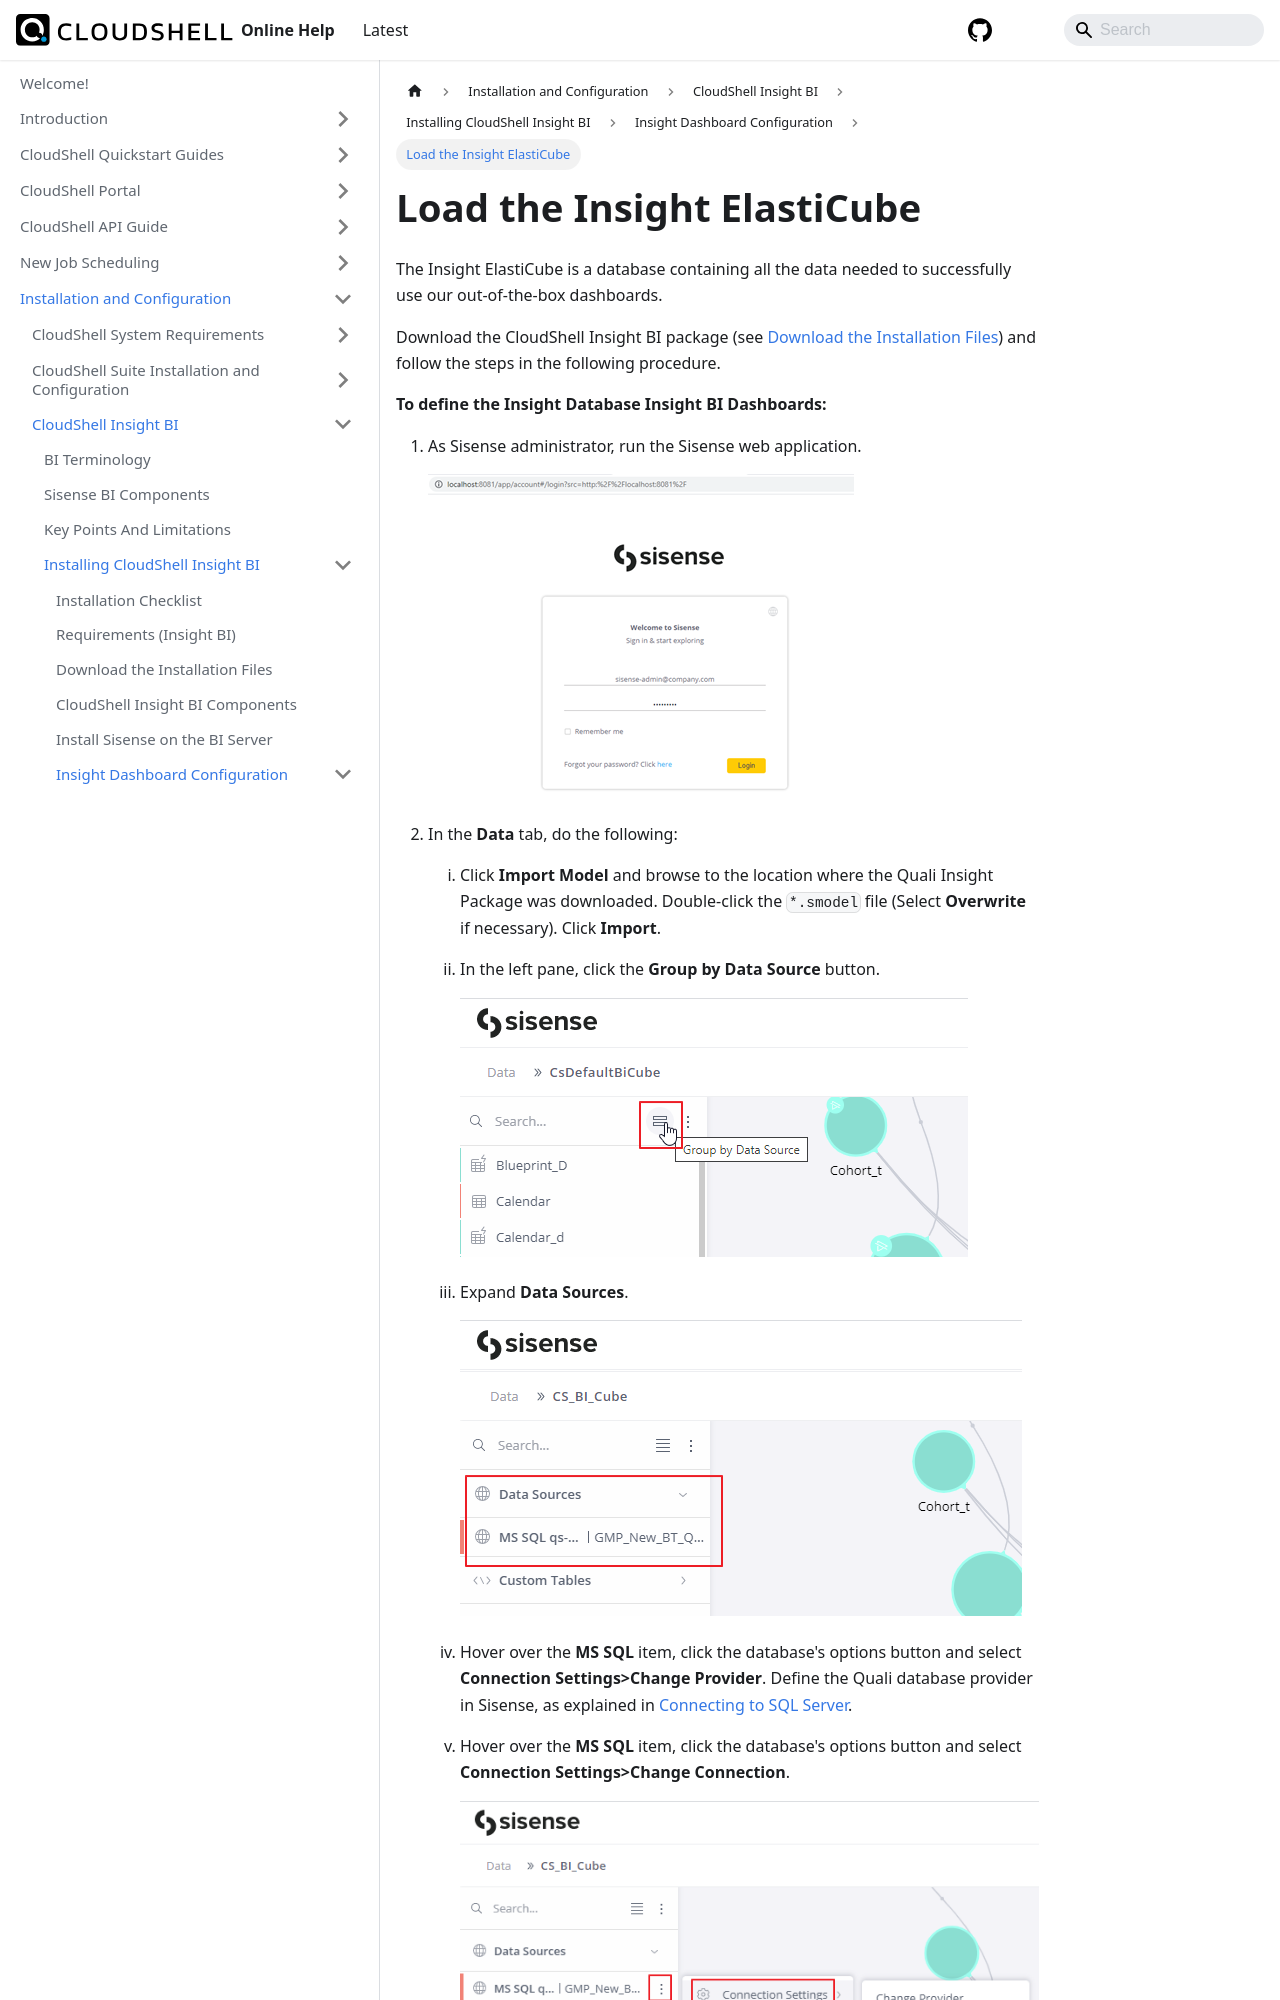

repository: QualiSystems/cloudshell-help · page: install-configure/cs-insight-bi/install-insight/insight-configuration/install-sisense.html · generator: docusaurus

---
sidebar_position: 2
---

# Load the Insight ElastiCube

The Insight ElastiCube is a database containing all the data needed to successfully use our out-of-the-box dashboards.

Download the CloudShell Insight BI package (see [Download the Installation Files](../download-install-files.md)) and follow the steps in the following procedure.

**To define the Insight Database Insight BI Dashboards:**
